Photos from the image-classification dataset "IDID_cropped_224" in the GitHub repository alema416/HI4Lines_Insp. Its 2 classes are: broken, healthy.

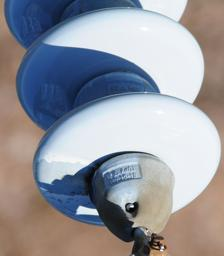
Label: healthy

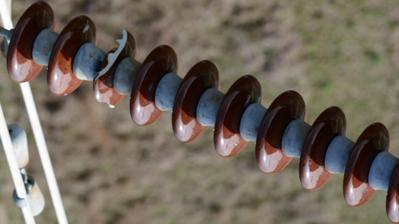
Label: broken

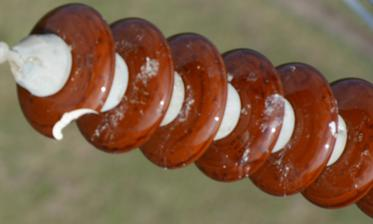
Label: broken

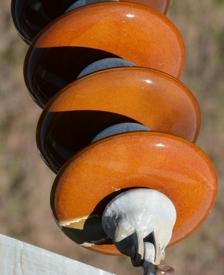
Label: healthy

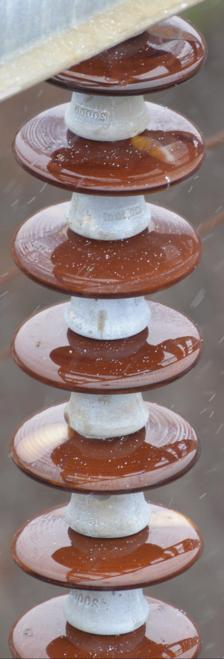
Label: healthy

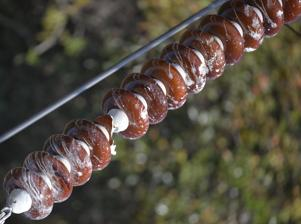
Label: broken
